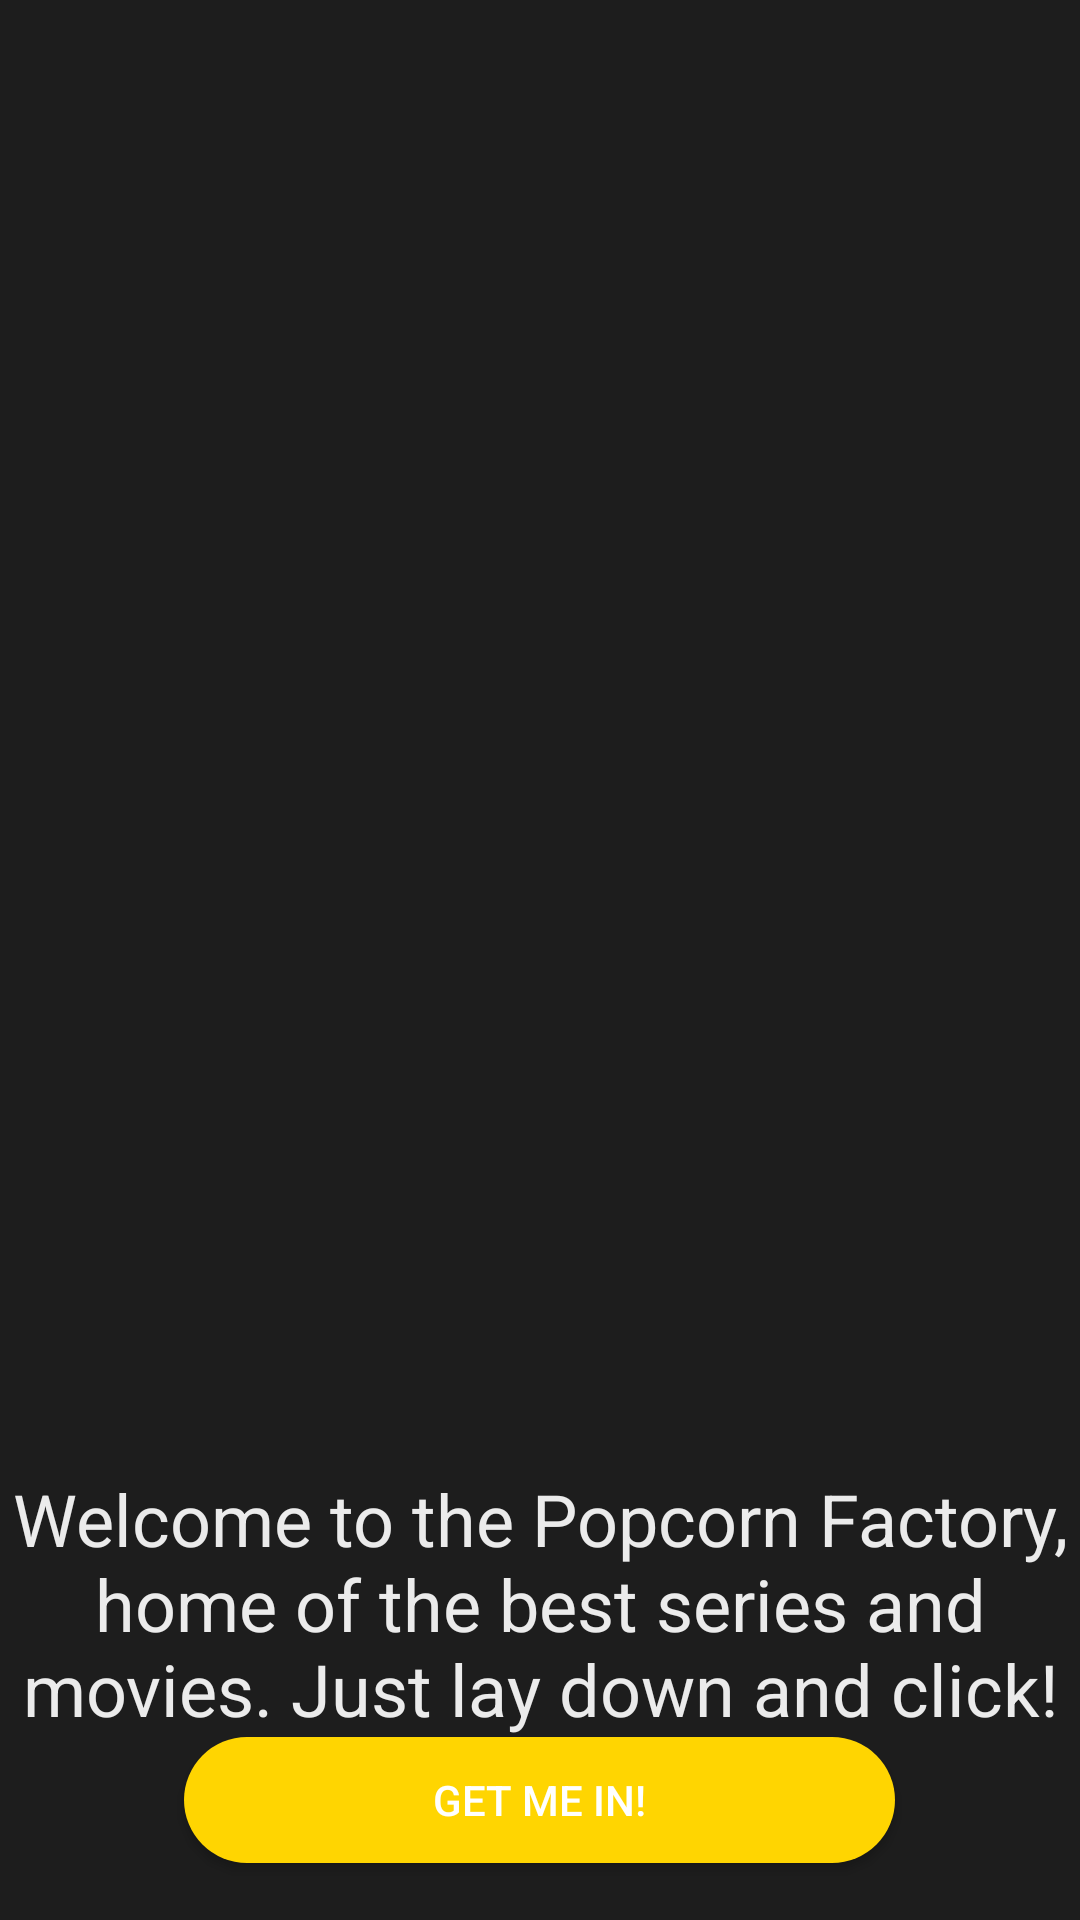

Write the Android layout XML for this screen, with the resource values it uses.
<!-- AndroidManifest.xml: application theme Theme.Popcorn_207003 -->
<!-- res/layout/begginning_main.xml -->
<?xml version="1.0" encoding="utf-8"?>
<LinearLayout xmlns:android="http://schemas.android.com/apk/res/android"
    android:layout_width="match_parent"
    android:layout_height="match_parent"
    xmlns:tools="http://schemas.android.com/tools"
    android:orientation="vertical"
    tools:context=".MainActivity"
    android:background="@color/background_intro"
    >

    <ImageView
        android:layout_width="match_parent"
        android:layout_height="490dp"
        android:scaleType="fitXY"
        android:src="@drawable/popcorn"

        />
    <TextView
        android:layout_width="match_parent"
        android:layout_height="wrap_content"
        android:textSize="24sp"
        android:textColor="@color/letters_intro"
        android:text="@string/app_name"
        android:textAlignment="center"
        />

    <Button
        android:id="@+id/button_beg"
        android:layout_width="237dp"
        android:layout_height="42dp"
        android:layout_gravity="center_horizontal"
        android:background="@drawable/round_button"
        android:text="@string/button_message"
        android:textColor="@color/white"

        />

</LinearLayout>
<!-- resources referenced by this layout -->
<resources>
  <color name="background_intro">#1D1D1D</color>
  <color name="letters_intro">#ebebeb</color>
  <color name="white">#FFFFFFFF</color>
  <!-- drawable round_button (drawable) -->
  <?xml version="1.0" encoding="utf-8"?>
  <selector xmlns:android="http://schemas.android.com/apk/res/android">
  <item>
      <shape android:shape="rectangle">
          <solid android:color="@color/button_background"></solid>
          <corners android:radius="40dp"></corners>
  
      </shape>
  
  </item>
  </selector>
  <string name="app_name">"Welcome to the Popcorn Factory, home of the best series and movies. Just lay down and click!"</string>
  <string name="button_message">"Get me in!"</string>
  <style name="Theme.Popcorn_207003" parent="Theme.MaterialComponents.DayNight.DarkActionBar">
          
          <item name="colorPrimary">@color/purple_500</item>
          <item name="colorPrimaryVariant">@color/purple_700</item>
          <item name="colorOnPrimary">@color/white</item>
          
          <item name="colorSecondary">@color/teal_200</item>
          <item name="colorSecondaryVariant">@color/teal_700</item>
          <item name="colorOnSecondary">@color/black</item>
          
          <item name="android:statusBarColor" tools:targetApi="l">?attr/colorPrimaryVariant</item>
          
      </style>
  <color name="button_background">#FFD501</color>
  <color name="black">#FF000000</color>
  <!-- not gathered from this repository: default colours our renderer supplied (Android Studio template values) -->
  <color name="purple_500">#FF6200EE</color>
  <color name="purple_700">#FF3700B3</color>
  <color name="teal_200">#FF03DAC5</color>
  <color name="teal_700">#FF018786</color>
</resources>
